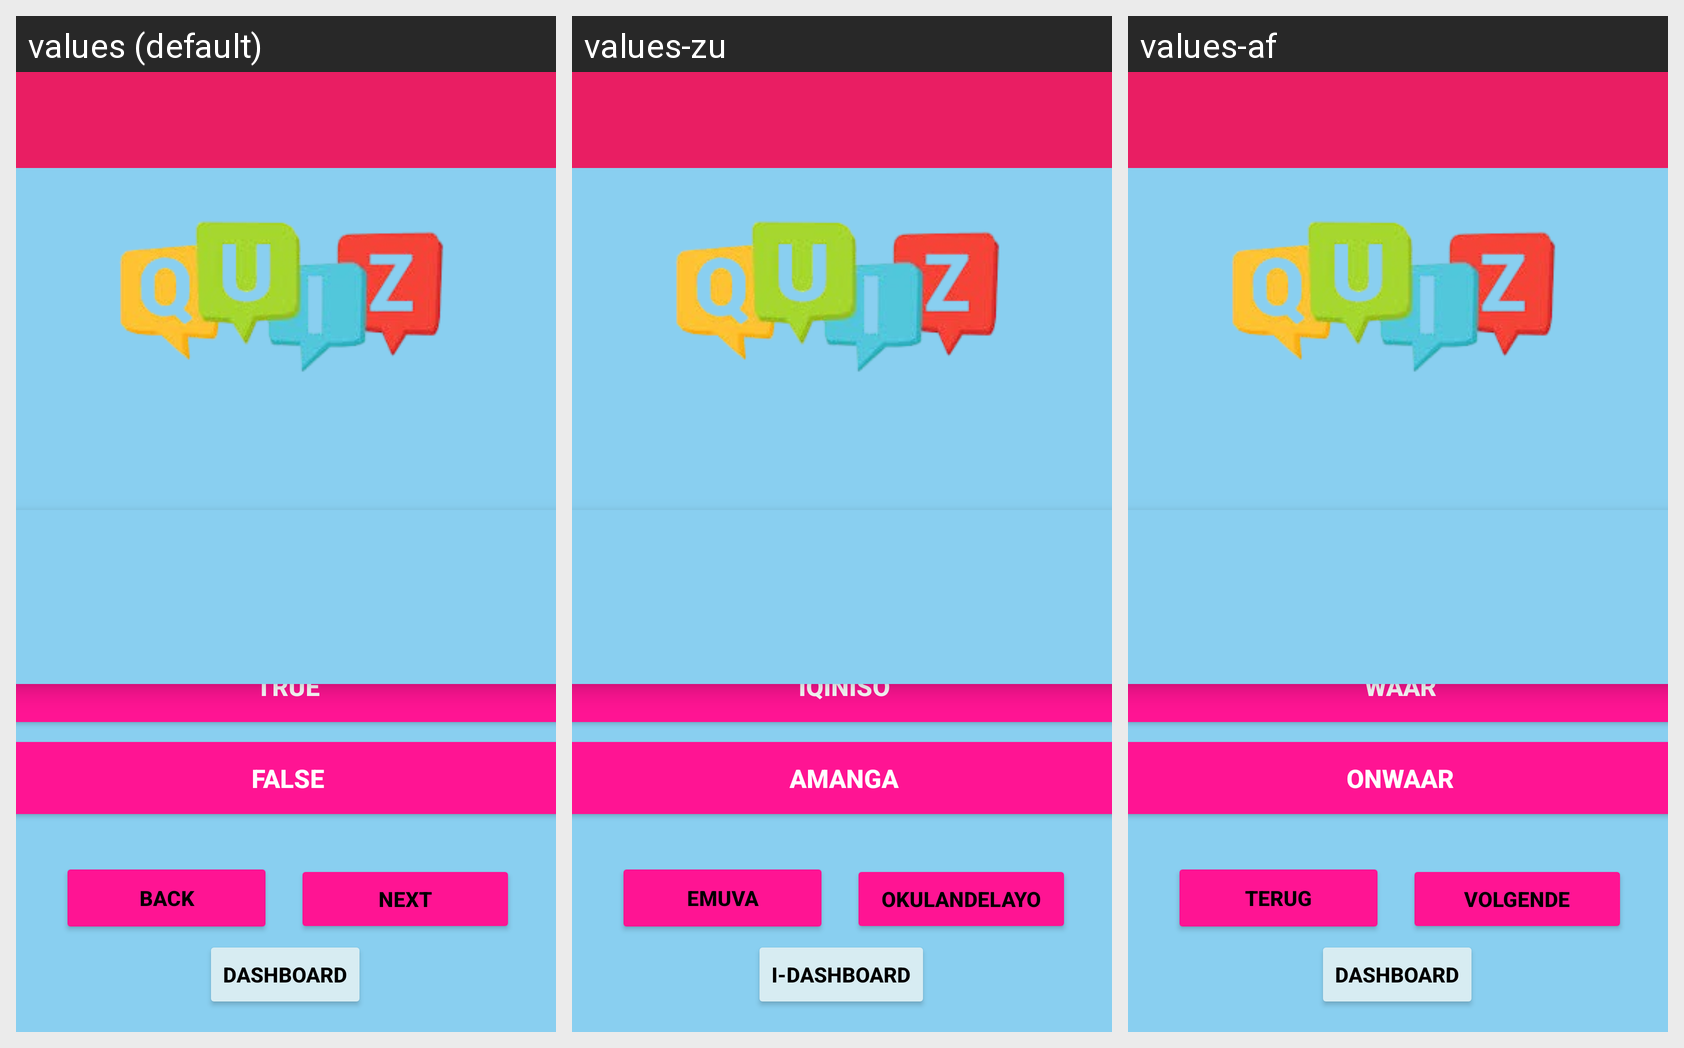

The same Android screen rendered under several of its app's locales, left to right. List the strings drawn on it with the default value and each locale's translation.
Android screen res/layout/activity_trueor_false.xml rendered under 3 locales, left to right: values (default), values-zu, values-af. Device: Nexus 5 (rendered at 1080×1920; each locale shown at half size, 540×960, under a caption strip naming it); theme Theme.QuizWiz3.
Strings drawn on this screen, with the default value and each locale's value (text and hints the layout hard-codes, and strings that could not be matched under every locale, appear in the picture but are not listed):

back
  values: Back
  values-zu: Emuva
  values-af: Terug

DashBoard
  values: Dashboard
  values-zu: I-Dashboard
  values-af: Dashboard

Next
  values: Next
  values-zu: Okulandelayo
  values-af: Volgende

TRUE
  values: TRUE
  values-zu: IQINISO
  values-af: WAAR

FALSE
  values: FALSE
  values-zu: AMANGA
  values-af: ONWAAR
